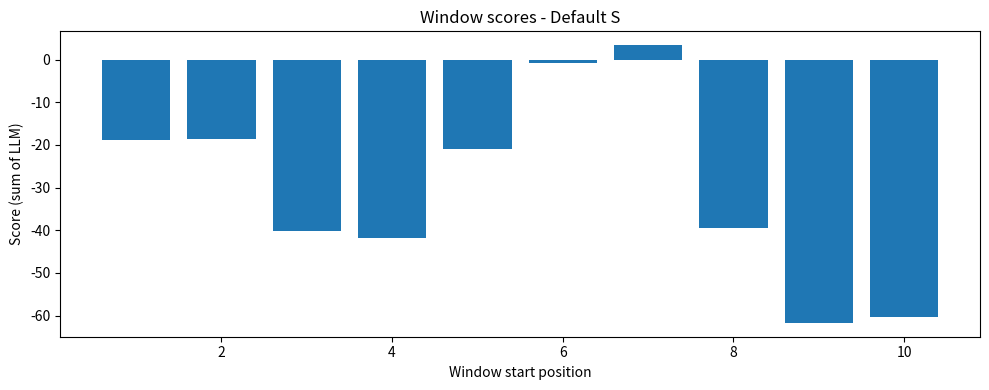

This chart was generated by the following Python code: (Note: this script raises an exception after producing the figure.)
# Lab 9 - finding a DNA motif with PFM -> PWM -> LLM and a sliding window

import os
import math
import matplotlib.pyplot as plt

MOTIFS = [
    "ATTCCGAAGTG",
    "TACGCAATCGA",
    "CGTGCTTACAG",
    "GTAATCTGAGC",
    "TGATCAGGCTA",
    "GACCTAAGGAT",
    "TCGATATGCCG",
]
S = "AGTCAATGGCTAAGCCATTA"
FASTA_FILE = "promoters.fasta"

LETTERS = "ACGT"
NULL_MODEL = 0.25
ZERO_SCORE = -20
L = len(MOTIFS[0])
N = len(MOTIFS)


def build_pfm():
    pfm = {letter: [0] * L for letter in LETTERS}
    for motif in MOTIFS:
        for i in range(L):
            pfm[motif[i]][i] += 1
    return pfm


def build_pwm(pfm):
    return {letter: [count / N for count in pfm[letter]] for letter in LETTERS}


def build_llm(pwm):
    llm = {}
    for letter in LETTERS:
        llm[letter] = []
        for p in pwm[letter]:
            if p == 0:
                llm[letter].append(ZERO_SCORE)
            else:
                llm[letter].append(math.log(p / NULL_MODEL))
    return llm


def print_matrix(name, matrix, decimals=2):
    print(name)
    print("    " + "".join(f"{i + 1:>7}" for i in range(L)))
    for letter in LETTERS:
        print(f"{letter}   " + "".join(f"{value:>7.{decimals}f}" for value in matrix[letter]))
    print()


def score_windows(sequence, llm):
    scores = []
    for start in range(len(sequence) - L + 1):
        window = sequence[start:start + L]
        score = 0
        for i in range(L):
            score += llm[window[i]][i]
        scores.append(score)
    return scores


def read_first_fasta(filename):
    sequence = ""
    with open(filename) as file:
        file.readline()  # skip the header of the first record
        for line in file:
            if line.startswith(">"):
                break
            sequence += line.strip().upper()
    return sequence


def plot_scores(scores, title, filename):
    plt.figure(figsize=(10, 4))
    plt.bar(range(1, len(scores) + 1), scores)
    plt.xlabel("Window start position")
    plt.ylabel("Score (sum of LLM)")
    plt.title(title)
    plt.tight_layout()
    plt.savefig("out/" + filename)


def report(name, sequence, llm, filename, show_all):
    scores = score_windows(sequence, llm)
    print(name, "-", len(sequence), "letters,", len(scores), "windows")
    if show_all:
        for i in range(len(scores)):
            print(f"  S{i + 1} = {sequence[i:i + L]} = {scores[i]:.2f}")
    best = scores.index(max(scores))
    print(f"  Best window: S{best + 1} at position {best + 1} = "
          f"{sequence[best:best + L]}, score {scores[best]:.2f}")
    print()
    plot_scores(scores, "Window scores - " + name, filename)


os.makedirs("out", exist_ok=True)

pfm = build_pfm()
pwm = build_pwm(pfm)
llm = build_llm(pwm)
print_matrix("PFM (counts)", pfm, 0)
print_matrix("PWM (probabilities)", pwm)
print_matrix("LLM = ln(P / 0.25), 0 -> -20", llm)

report("Default S", S, llm, "scores_default.png", True)
report(FASTA_FILE + " (first record)", read_first_fasta(FASTA_FILE), llm, "scores_fasta.png", False)

plt.show()
